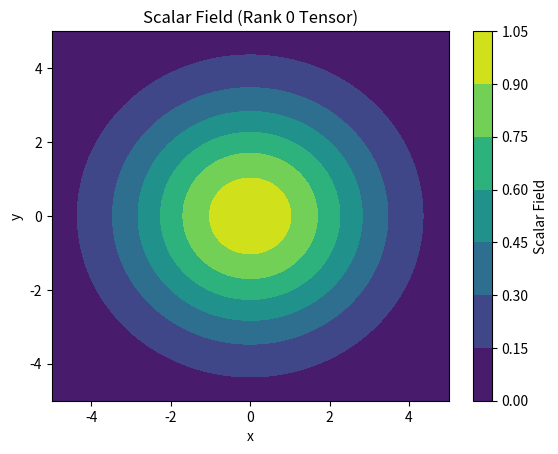

The script that saved this image:
import matplotlib.pyplot as plt
import numpy as np

# Scalar field visualization
x = np.linspace(-5, 5, 100)
y = np.linspace(-5, 5, 100)
X, Y = np.meshgrid(x, y)
Z = np.exp(-0.1 * (X**2 + Y**2))

plt.contourf(X, Y, Z, cmap='viridis')
plt.colorbar(label='Scalar Field')
plt.title('Scalar Field (Rank 0 Tensor)')
plt.xlabel('x')
plt.ylabel('y')
plt.show()

